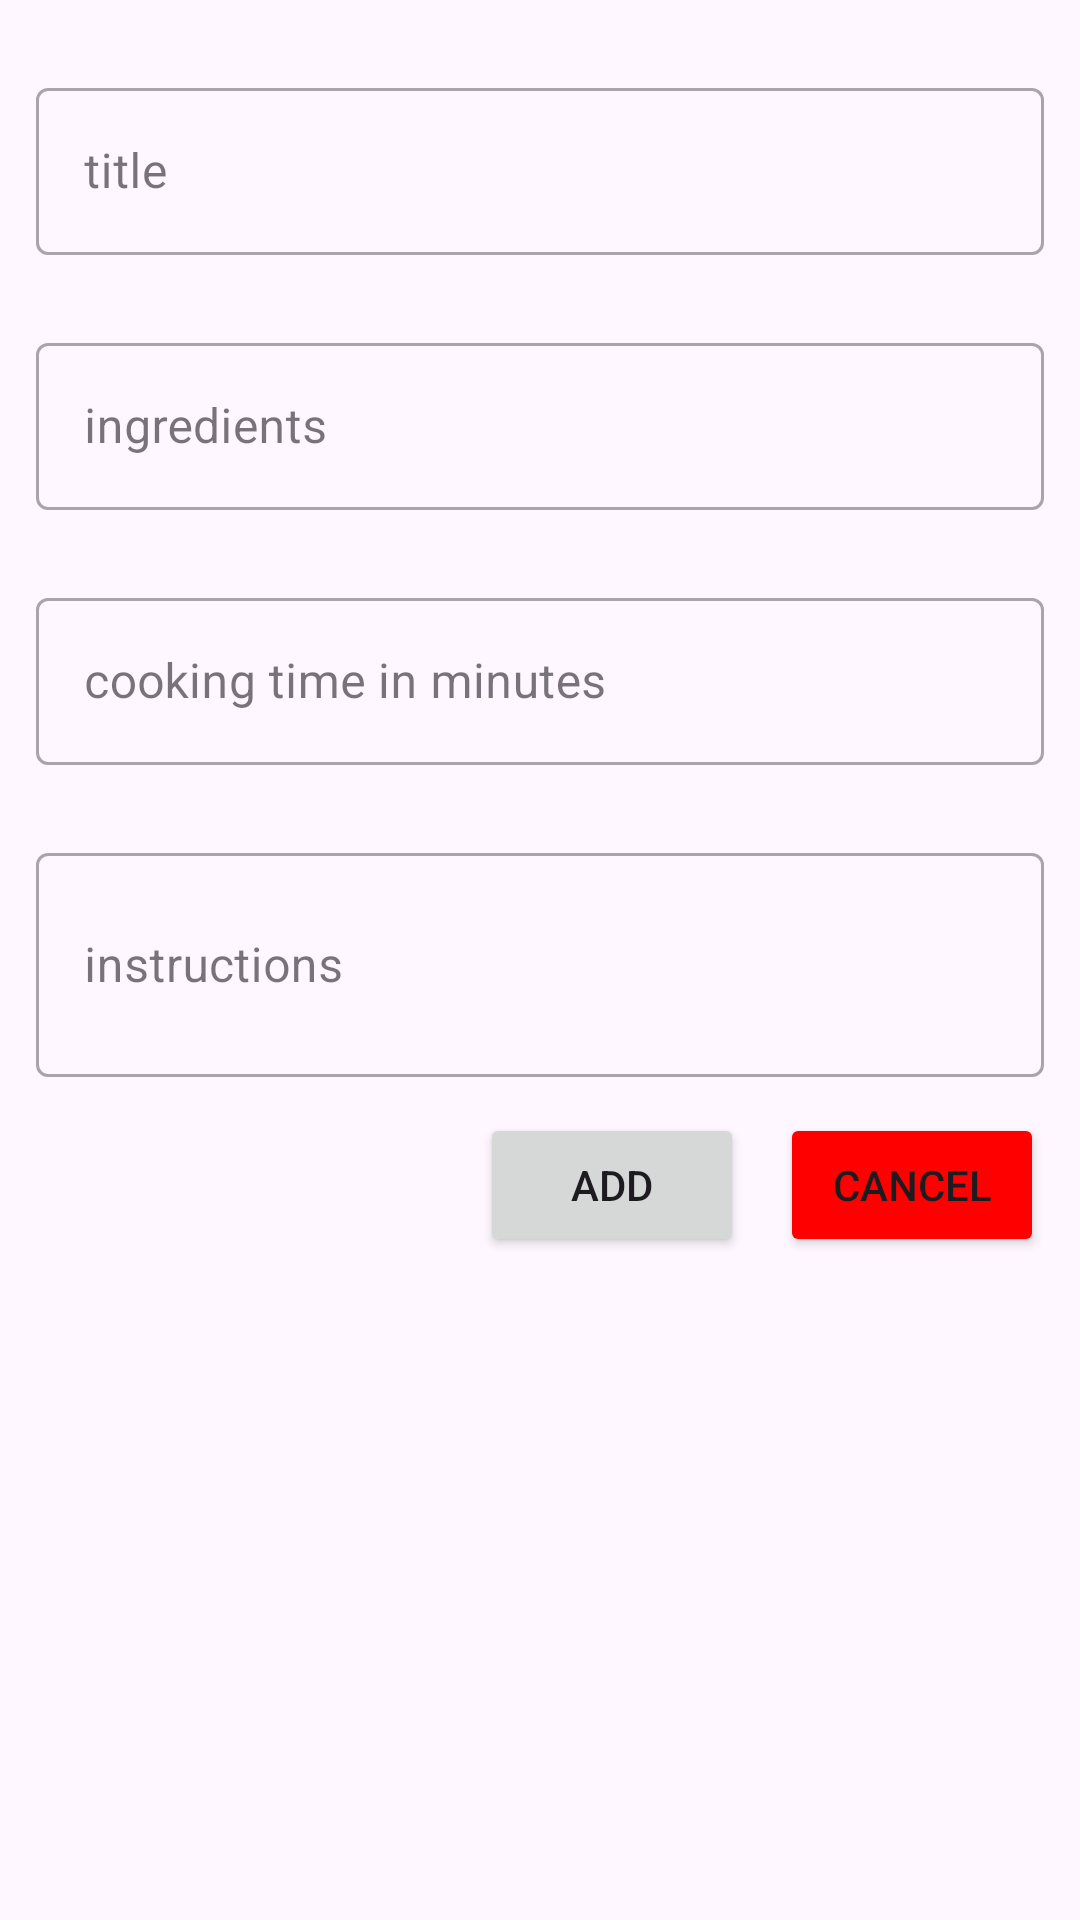

This screen was rendered from an Android layout file. Write that file and the resources it references.
<!-- AndroidManifest.xml: application theme Theme.FoodiePalCulinaryCompanionApp -->
<!-- res/layout/layout_alert_add_recipe.xml -->
<?xml version="1.0" encoding="utf-8"?>


<ScrollView xmlns:android="http://schemas.android.com/apk/res/android"
    android:layout_width="match_parent"
    android:layout_height="match_parent"
    xmlns:app="http://schemas.android.com/apk/res-auto"
    xmlns:tools="http://schemas.android.com/tools">


<androidx.constraintlayout.widget.ConstraintLayout
    android:layout_width="match_parent"
    android:layout_height="wrap_content"
    >

    <com.google.android.material.textfield.TextInputLayout
        android:layout_marginHorizontal="12dp"
        android:layout_marginTop="24dp"
        android:id="@+id/et_title_layout"
        android:layout_width="match_parent"
        android:layout_height="0dp"
        android:inputType="text"
        style="@style/Widget.MaterialComponents.TextInputLayout.OutlinedBox"
        app:layout_constraintEnd_toEndOf="parent"
        app:layout_constraintStart_toStartOf="parent"
        app:layout_constraintTop_toTopOf="parent"
        >
        <com.google.android.material.textfield.TextInputEditText
            android:id="@+id/et_title"
            android:layout_width="match_parent"
            android:layout_height="wrap_content"
            android:hint="title"
            android:imeActionLabel="title"
            android:ellipsize="end"
            android:maxLines="1"
            tools:ignore="KeyboardInaccessibleWidget" />
    </com.google.android.material.textfield.TextInputLayout>


    <com.google.android.material.textfield.TextInputLayout
        android:layout_marginHorizontal="12dp"
        android:layout_marginTop="24dp"
        android:id="@+id/et_ingredients_layout"
        android:layout_width="match_parent"
        android:layout_height="0dp"
        android:inputType="text"
        style="@style/Widget.MaterialComponents.TextInputLayout.OutlinedBox"
        app:layout_constraintEnd_toEndOf="parent"
        app:layout_constraintStart_toStartOf="parent"
        app:layout_constraintTop_toBottomOf="@id/et_title_layout"
        >
        <com.google.android.material.textfield.TextInputEditText
            android:id="@+id/et_add_ingredients"
            android:layout_width="match_parent"
            android:layout_height="wrap_content"
            android:hint="ingredients"
            android:imeActionLabel="ingredients"
            android:ellipsize="end"
            android:maxLines="1"
            tools:ignore="KeyboardInaccessibleWidget" />
    </com.google.android.material.textfield.TextInputLayout>

    <com.google.android.material.textfield.TextInputLayout
        android:layout_marginHorizontal="12dp"
        android:layout_marginTop="24dp"
        android:id="@+id/et_cooking_time_layout"
        android:layout_width="match_parent"
        android:layout_height="0dp"
        android:inputType="text"
        style="@style/Widget.MaterialComponents.TextInputLayout.OutlinedBox"
        app:layout_constraintEnd_toEndOf="parent"
        app:layout_constraintStart_toStartOf="parent"
        app:layout_constraintTop_toBottomOf="@id/et_ingredients_layout"
        >
        <com.google.android.material.textfield.TextInputEditText
            android:id="@+id/et_cooking_time"
            android:layout_width="match_parent"
            android:layout_height="wrap_content"
            android:hint="cooking time in minutes"
            android:imeActionLabel="cooking time"
            android:ellipsize="end"
            android:maxLines="1"
            tools:ignore="KeyboardInaccessibleWidget" />
    </com.google.android.material.textfield.TextInputLayout>


    <com.google.android.material.textfield.TextInputLayout
        android:layout_marginHorizontal="12dp"
        android:layout_marginTop="24dp"
        android:id="@+id/et_instructions_layout"
        android:layout_width="match_parent"
        android:layout_height="0dp"
        android:inputType="text"
        style="@style/Widget.MaterialComponents.TextInputLayout.OutlinedBox"
        app:layout_constraintEnd_toEndOf="parent"
        app:layout_constraintStart_toStartOf="parent"
        app:layout_constraintTop_toBottomOf="@id/et_cooking_time_layout"
        >
        <com.google.android.material.textfield.TextInputEditText
            android:id="@+id/et_instructions"
            android:layout_width="match_parent"
            android:layout_height="wrap_content"
            android:hint="instructions"
            android:imeActionLabel="instructions"
            android:minLines="2"
            android:ellipsize="end"
            android:maxLines="1"
            tools:ignore="KeyboardInaccessibleWidget" />
    </com.google.android.material.textfield.TextInputLayout>

    <Button
        app:layout_constraintTop_toBottomOf="@id/et_instructions_layout"
        app:layout_constraintEnd_toEndOf="parent"
        android:layout_marginEnd="12dp"
        android:layout_marginTop="12dp"
        android:text="Cancel"
        android:backgroundTint="#ff0000"
        android:id="@+id/btn_cancel"
        android:layout_width="wrap_content"
        android:layout_height="wrap_content" />

    <Button
        app:layout_constraintTop_toBottomOf="@id/et_instructions_layout"
        app:layout_constraintEnd_toStartOf="@id/btn_cancel"
        android:layout_marginEnd="12dp"
        android:layout_marginTop="12dp"
        android:text="Add"
        android:id="@+id/btn_add"
        android:layout_width="wrap_content"
        android:layout_height="wrap_content" />


</androidx.constraintlayout.widget.ConstraintLayout>
</ScrollView>
<!-- resources referenced by this layout -->
<resources>
  <style name="Theme.FoodiePalCulinaryCompanionApp" parent="Base.Theme.FoodiePalCulinaryCompanionApp" />
  <style name="Base.Theme.FoodiePalCulinaryCompanionApp" parent="Theme.Material3.Light.NoActionBar">
          
           <item name="colorPrimary">#ddea5e0a</item>
          <item name="colorPrimaryVariant">#ddea5e0a</item>
      </style>
</resources>
